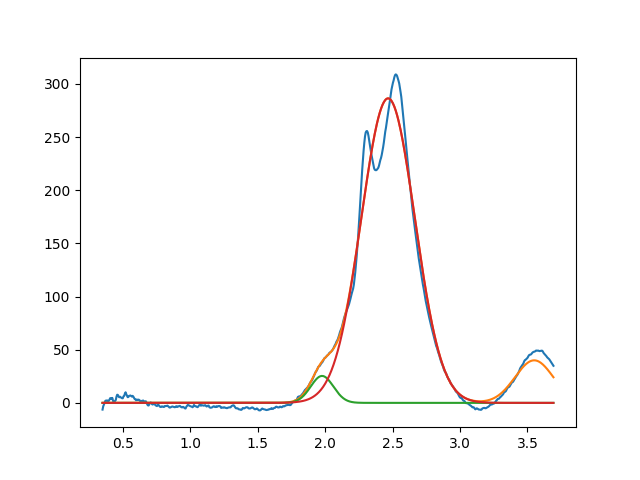

Values plotted in this chart, from the file beside it:
1.977132171640967773e+00, 2.534010393425720054e+01, 1.979006180686713190e-01, 9.999999999999998890e-01
2.466623321458442764e+00, 2.863526703673854286e+02, 4.671579933254888517e-01, 9.999999999999998890e-01
3.549999999999999378e+00, 3.999999999999999289e+01, 3.338051734495104395e-01, 9.999999999999998890e-01
